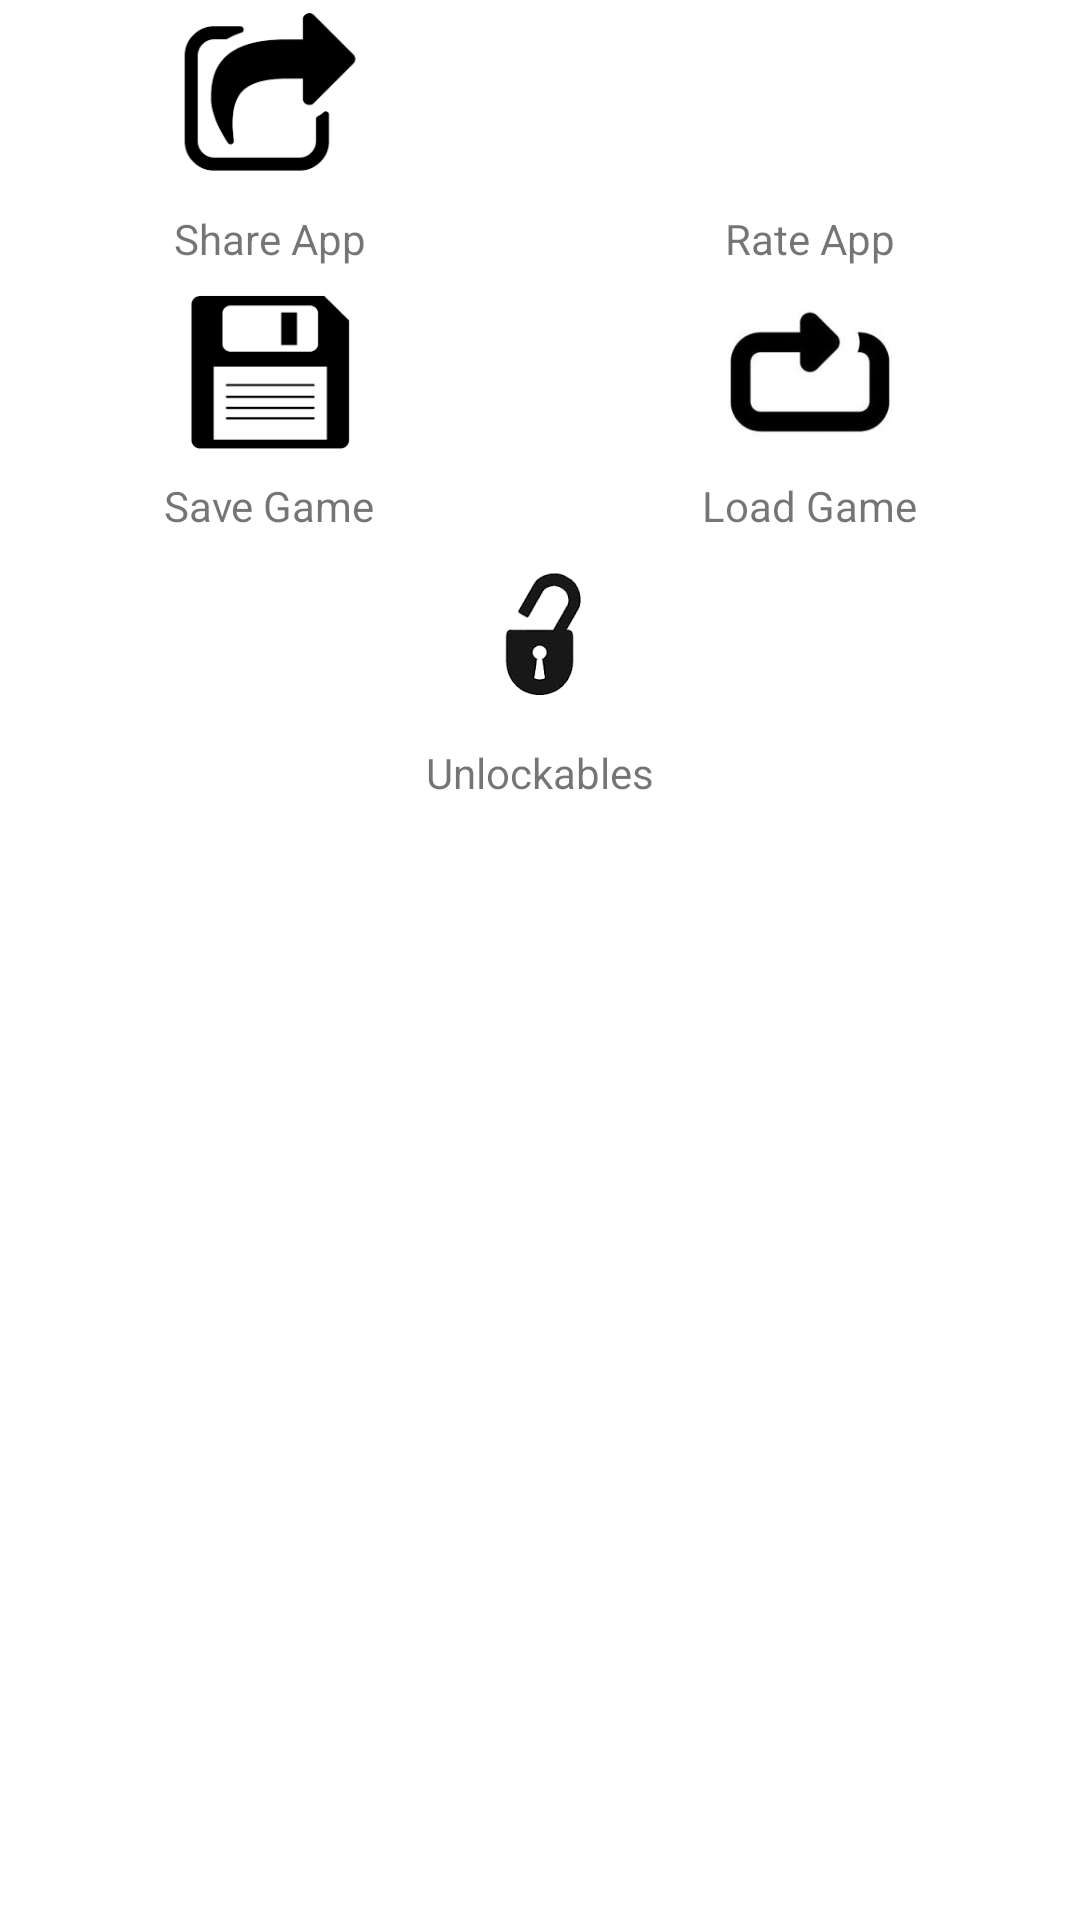

Layout XML and referenced resources for this Android screen:
<!-- AndroidManifest.xml: application theme AppTheme -->
<!-- res/layout/fragment_setting.xml -->
<LinearLayout xmlns:android="http://schemas.android.com/apk/res/android"
    xmlns:tools="http://schemas.android.com/tools"
    android:layout_width="match_parent"
    android:layout_height="match_parent"
    android:orientation="vertical"
    android:background="@android:color/white"
    tools:context="mp.piash.tg.fragment.SettingFragment">

    <LinearLayout
        android:layout_width="match_parent"
        android:layout_height="wrap_content"
        android:weightSum="2"
        android:orientation="horizontal">
        <LinearLayout
            android:layout_width="wrap_content"
            android:layout_height="wrap_content"
            android:orientation="vertical"
            android:layout_weight="1">
            <ImageView
                android:layout_width="80dp"
                android:layout_height="70dp"
                android:id="@+id/imageViewShateApp"
                android:layout_gravity="center_horizontal"
                android:src="@drawable/shareapp"/>
            <TextView
                android:layout_width="wrap_content"
                android:layout_height="wrap_content"
                android:layout_gravity="center_horizontal"
                android:text="Share App"/>
        </LinearLayout>
        <LinearLayout
            android:layout_width="wrap_content"
            android:layout_height="wrap_content"
            android:orientation="vertical"
            android:layout_weight="1">
            <ImageView
                android:layout_width="80dp"
                android:layout_height="70dp"
                android:id="@+id/imageViewRateApp"
                android:layout_gravity="center_horizontal"
                android:src="@drawable/rateapp"/>
            <TextView
                android:layout_width="wrap_content"
                android:layout_height="wrap_content"
                android:layout_gravity="center_horizontal"
                android:text="Rate App"/>
        </LinearLayout>

    </LinearLayout>

    <LinearLayout
        android:layout_width="match_parent"
        android:layout_height="wrap_content"
        android:weightSum="2"
        android:orientation="horizontal">
        <LinearLayout
            android:layout_width="wrap_content"
            android:layout_height="wrap_content"
            android:orientation="vertical"
            android:layout_weight="1">
            <ImageView
                android:layout_width="80dp"
                android:layout_height="70dp"
                android:layout_gravity="center_horizontal"
                android:src="@drawable/savegame"/>
            <TextView
                android:layout_width="wrap_content"
                android:layout_height="wrap_content"
                android:layout_gravity="center_horizontal"
                android:text="Save Game"/>
        </LinearLayout>
        <LinearLayout
            android:layout_width="wrap_content"
            android:layout_height="wrap_content"
            android:orientation="vertical"
            android:layout_weight="1">
            <ImageView
                android:layout_width="80dp"
                android:layout_height="70dp"
                android:layout_gravity="center_horizontal"
                android:src="@drawable/loadgame"/>
            <TextView
                android:layout_width="wrap_content"
                android:layout_height="wrap_content"
                android:layout_gravity="center_horizontal"
                android:text="Load Game"/>
        </LinearLayout>
    </LinearLayout>

    <LinearLayout
        android:layout_width="wrap_content"
        android:layout_height="wrap_content"
        android:layout_gravity="center_horizontal"
        android:orientation="vertical">
        <ImageView
            android:layout_width="80dp"
            android:layout_height="70dp"
            android:id="@+id/imageViewUnlock"
            android:layout_gravity="center_horizontal"
            android:src="@drawable/unloackgame"/>
        <TextView
            android:layout_width="wrap_content"
            android:layout_height="wrap_content"
            android:layout_gravity="center_horizontal"
            android:text="Unlockables"/>
    </LinearLayout>

</LinearLayout>
<!-- resources referenced by this layout -->
<resources>
  <!-- drawable loadgame: jpg bitmap (drawable, 3130 bytes) -->
  <!-- drawable savegame: png bitmap (drawable, 961 bytes) -->
  <!-- drawable shareapp: png bitmap (drawable, 2123 bytes) -->
  <!-- drawable unloackgame: png bitmap (drawable, 2458 bytes) -->
  <style name="AppTheme" parent="Theme.AppCompat.Light.NoActionBar">
          
          <item name="colorPrimary">@color/colorPrimary</item>
          <item name="colorPrimaryDark">@color/colorPrimaryDark</item>
          <item name="colorAccent">@color/colorAccent</item>
      </style>
  <color name="colorPrimary">#3F51B5</color>
  <color name="colorPrimaryDark">#303F9F</color>
  <color name="colorAccent">#FF4081</color>
</resources>
